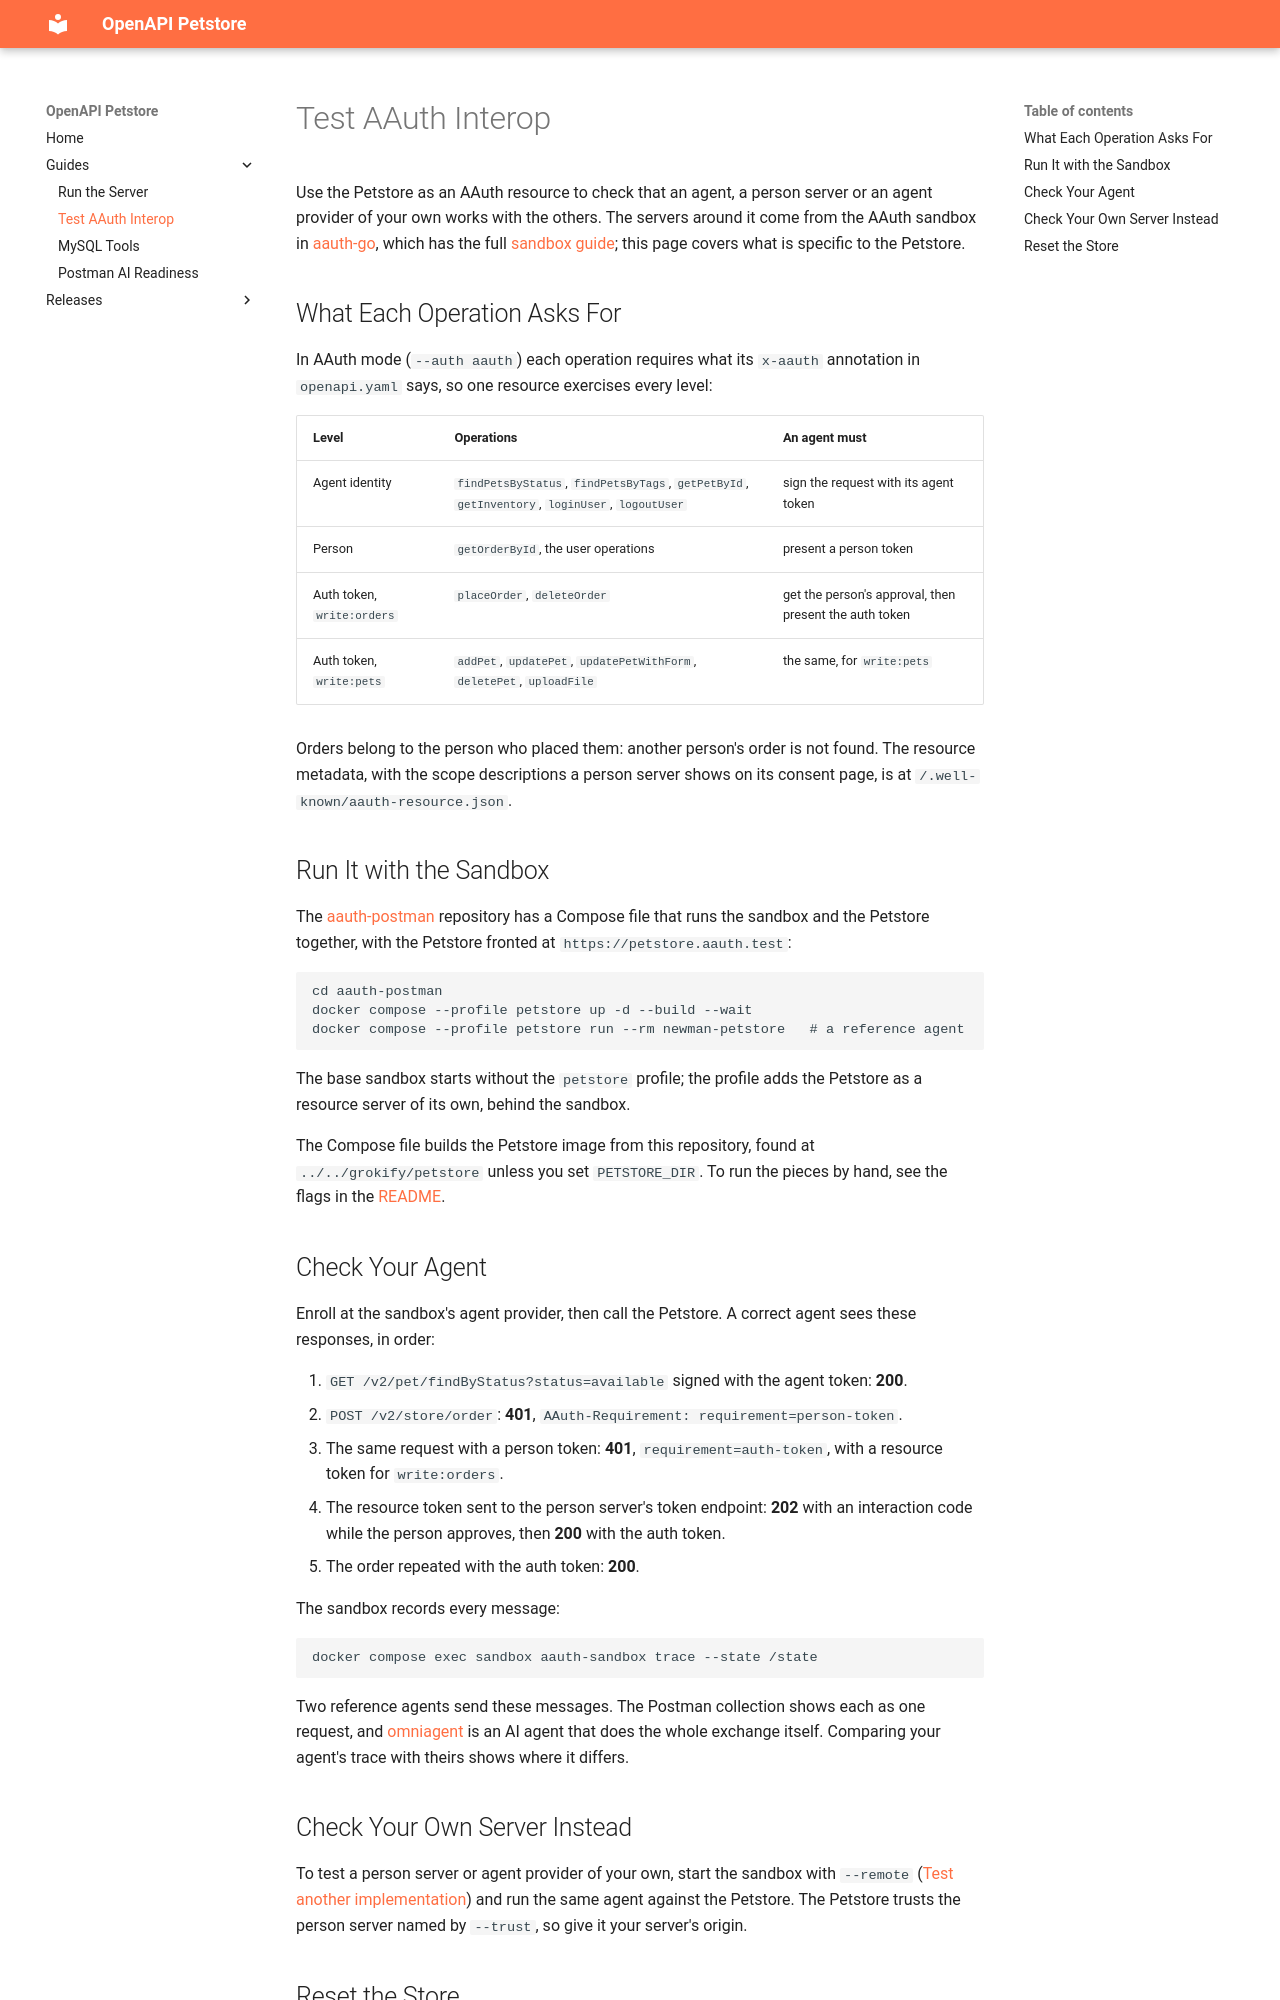

repository: grokify/petstore · page: guides/aauth-interop/index.html · generator: mkdocs

# Test AAuth Interop

Use the Petstore as an AAuth resource to check that an agent, a person server
or an agent provider of your own works with the others. The servers around it
come from the AAuth sandbox in [aauth-go](https://github.com/aauth-dev/aauth-go),
which has the full
[sandbox guide](https://aauth-dev.github.io/aauth-go/guides/sandbox/); this page
covers what is specific to the Petstore.

## What Each Operation Asks For

In AAuth mode (`--auth aauth`) each operation requires what its `x-aauth`
annotation in `openapi.yaml` says, so one resource exercises every level:

| Level | Operations | An agent must |
|-------|------------|---------------|
| Agent identity | `findPetsByStatus`, `findPetsByTags`, `getPetById`, `getInventory`, `loginUser`, `logoutUser` | sign the request with its agent token |
| Person | `getOrderById`, the user operations | present a person token |
| Auth token, `write:orders` | `placeOrder`, `deleteOrder` | get the person's approval, then present the auth token |
| Auth token, `write:pets` | `addPet`, `updatePet`, `updatePetWithForm`, `deletePet`, `uploadFile` | the same, for `write:pets` |

Orders belong to the person who placed them: another person's order is not
found. The resource metadata, with the scope descriptions a person server shows
on its consent page, is at `/.well-known/aauth-resource.json`.

## Run It with the Sandbox

The [aauth-postman](https://github.com/aistandardsio/aauth-postman) repository has
a Compose file that runs the sandbox and the Petstore together, with the
Petstore fronted at `https://petstore.aauth.test`:

```bash
cd aauth-postman
docker compose --profile petstore up -d --build --wait
docker compose --profile petstore run --rm newman-petstore   # a reference agent
```

The base sandbox starts without the `petstore` profile; the profile adds the
Petstore as a resource server of its own, behind the sandbox.

The Compose file builds the Petstore image from this repository, found at
`../../grokify/petstore` unless you set `PETSTORE_DIR`. To run the pieces by hand, see the flags in the
[README](https://github.com/grokify/petstore#run-it-as-an-aauth-resource).

## Check Your Agent

Enroll at the sandbox's agent provider, then call the Petstore. A correct agent
sees these responses, in order:

1. `GET /v2/pet/findByStatus?status=available` signed with the agent token:
   **200**.
2. `POST /v2/store/order`: **401**, `AAuth-Requirement: requirement=person-token`.
3. The same request with a person token: **401**,
   `requirement=auth-token`, with a resource token for `write:orders`.
4. The resource token sent to the person server's token endpoint: **202** with
   an interaction code while the person approves, then **200** with the auth
   token.
5. The order repeated with the auth token: **200**.

The sandbox records every message:

```bash
docker compose exec sandbox aauth-sandbox trace --state /state
```

Two reference agents send these messages. The Postman collection shows each as
one request, and [omniagent](https://plexusone.github.io/omniagent/guides/aauth/try-it/)
is an AI agent that does the whole exchange itself. Comparing your agent's
trace with theirs shows where it differs.
